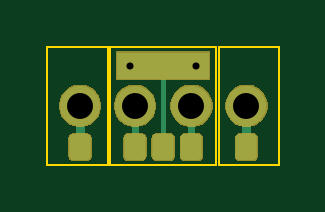
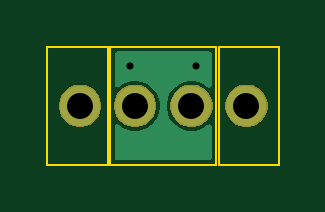
Circuit board: 11 layer files. Board 9.8 x 5.0 mm.
- bottom_copper: case_pins-B_Cu.gbr (3421 bytes)
- bottom_mask: case_pins-B_Mask.gbr (3817 bytes)
- paste: case_pins-B_Paste.gbr (454 bytes)
- bottom_silk: case_pins-B_Silkscreen.gbr (3827 bytes)
- outline: case_pins-Edge_Cuts.gbr (1084 bytes)
- top_copper: case_pins-F_Cu.gbr (2562 bytes)
- top_mask: case_pins-F_Mask.gbr (13220 bytes)
- paste: case_pins-F_Paste.gbr (454 bytes)
- top_silk: case_pins-F_Silkscreen.gbr (13230 bytes)
- drill: case_pins-NPTH.drl (264 bytes)
- drill: case_pins-PTH.drl (461 bytes)

=== bottom_copper: case_pins-B_Cu.gbr ===
%TF.GenerationSoftware,KiCad,Pcbnew,10.0.8*%
%TF.CreationDate,2026-11-13T04:03:37+01:00*%
%TF.ProjectId,case_pins,63617365-5f70-4696-9e73-2e6b69636164,rev?*%
%TF.SameCoordinates,Original*%
%TF.FileFunction,Copper,L2,Bot*%
%TF.FilePolarity,Positive*%
%FSLAX46Y46*%
G04 Gerber Fmt 4.6, Leading zero omitted, Abs format (unit mm)*
G04 Created by KiCad (PCBNEW 10.0.8) date 2026-11-13 04:03:37*
%MOMM*%
%LPD*%
G01*
G04 APERTURE LIST*
%TA.AperFunction,ComponentPad*%
%ADD10C,1.700000*%
%TD*%
%TA.AperFunction,ViaPad*%
%ADD11C,0.600000*%
%TD*%
G04 APERTURE END LIST*
D10*
%TO.P,P2,1*%
%TO.N,USB_D-*%
X98803000Y-100000000D03*
%TD*%
%TO.P,P4,1*%
%TO.N,GND*%
X103521000Y-100000000D03*
%TD*%
%TO.P,P3,1*%
%TO.N,USB_D+*%
X101197000Y-100000000D03*
%TD*%
%TO.P,P1,1*%
%TO.N,VRING*%
X96479000Y-100000000D03*
%TD*%
D11*
%TO.N,RING_TOUCH*%
X98600000Y-98300000D03*
X101400000Y-98300000D03*
%TD*%
%TA.AperFunction,Conductor*%
%TO.N,RING_TOUCH*%
G36*
X102008691Y-97719407D02*
G01*
X102044655Y-97768907D01*
X102049500Y-97799500D01*
X102049500Y-99127860D01*
X102030593Y-99186051D01*
X101981093Y-99222015D01*
X101919907Y-99222015D01*
X101880498Y-99197866D01*
X101866655Y-99184023D01*
X101694598Y-99069059D01*
X101694599Y-99069059D01*
X101694597Y-99069058D01*
X101503418Y-98989869D01*
X101300467Y-98949500D01*
X101300465Y-98949500D01*
X101093535Y-98949500D01*
X101093532Y-98949500D01*
X100890581Y-98989869D01*
X100699402Y-99069058D01*
X100527348Y-99184020D01*
X100381020Y-99330348D01*
X100266058Y-99502402D01*
X100186869Y-99693581D01*
X100146500Y-99896532D01*
X100146500Y-100103467D01*
X100186869Y-100306418D01*
X100266058Y-100497597D01*
X100266059Y-100497598D01*
X100381023Y-100669655D01*
X100527345Y-100815977D01*
X100699402Y-100930941D01*
X100890580Y-101010130D01*
X101093535Y-101050500D01*
X101093536Y-101050500D01*
X101300464Y-101050500D01*
X101300465Y-101050500D01*
X101503420Y-101010130D01*
X101694598Y-100930941D01*
X101866655Y-100815977D01*
X101880498Y-100802133D01*
X101935013Y-100774358D01*
X101995445Y-100783929D01*
X102038710Y-100827194D01*
X102049500Y-100872139D01*
X102049500Y-102200500D01*
X102030593Y-102258691D01*
X101981093Y-102294655D01*
X101950500Y-102299500D01*
X98049500Y-102299500D01*
X97991309Y-102280593D01*
X97955345Y-102231093D01*
X97950500Y-102200500D01*
X97950500Y-100872139D01*
X97969407Y-100813948D01*
X98018907Y-100777984D01*
X98080093Y-100777984D01*
X98119501Y-100802133D01*
X98133345Y-100815977D01*
X98305402Y-100930941D01*
X98496580Y-101010130D01*
X98699535Y-101050500D01*
X98699536Y-101050500D01*
X98906464Y-101050500D01*
X98906465Y-101050500D01*
X99109420Y-101010130D01*
X99300598Y-100930941D01*
X99472655Y-100815977D01*
X99618977Y-100669655D01*
X99733941Y-100497598D01*
X99813130Y-100306420D01*
X99853500Y-100103465D01*
X99853500Y-99896535D01*
X99813130Y-99693580D01*
X99733941Y-99502402D01*
X99618977Y-99330345D01*
X99472655Y-99184023D01*
X99300598Y-99069059D01*
X99300599Y-99069059D01*
X99300597Y-99069058D01*
X99109418Y-98989869D01*
X98906467Y-98949500D01*
X98906465Y-98949500D01*
X98699535Y-98949500D01*
X98699532Y-98949500D01*
X98496581Y-98989869D01*
X98305402Y-99069058D01*
X98133347Y-99184021D01*
X98119502Y-99197866D01*
X98064984Y-99225642D01*
X98004552Y-99216068D01*
X97961289Y-99172803D01*
X97950500Y-99127860D01*
X97950500Y-97799500D01*
X97969407Y-97741309D01*
X98018907Y-97705345D01*
X98049500Y-97700500D01*
X101950500Y-97700500D01*
X102008691Y-97719407D01*
G37*
%TD.AperFunction*%
%TD*%
M02*

=== bottom_mask: case_pins-B_Mask.gbr ===
%TF.GenerationSoftware,KiCad,Pcbnew,10.0.8*%
%TF.CreationDate,2026-11-13T04:03:37+01:00*%
%TF.ProjectId,case_pins,63617365-5f70-4696-9e73-2e6b69636164,rev?*%
%TF.SameCoordinates,Original*%
%TF.FileFunction,Soldermask,Bot*%
%TF.FilePolarity,Negative*%
%FSLAX46Y46*%
G04 Gerber Fmt 4.6, Leading zero omitted, Abs format (unit mm)*
G04 Created by KiCad (PCBNEW 10.0.8) date 2026-11-13 04:03:37*
%MOMM*%
%LPD*%
G01*
G04 APERTURE LIST*
G04 APERTURE END LIST*
G36*
X96740256Y-99138754D02*
G01*
X96903257Y-99206271D01*
X97049954Y-99304291D01*
X97174709Y-99429046D01*
X97272729Y-99575743D01*
X97340246Y-99738744D01*
X97374666Y-99911785D01*
X97374666Y-100088215D01*
X97340246Y-100261256D01*
X97272729Y-100424257D01*
X97174709Y-100570954D01*
X97049954Y-100695709D01*
X96903257Y-100793729D01*
X96740256Y-100861246D01*
X96567215Y-100895666D01*
X96390785Y-100895666D01*
X96217744Y-100861246D01*
X96054743Y-100793729D01*
X95908046Y-100695709D01*
X95783291Y-100570954D01*
X95685271Y-100424257D01*
X95617754Y-100261256D01*
X95583334Y-100088215D01*
X95583334Y-99911785D01*
X95617754Y-99738744D01*
X95685271Y-99575743D01*
X95783291Y-99429046D01*
X95908046Y-99304291D01*
X96054743Y-99206271D01*
X96217744Y-99138754D01*
X96390785Y-99104334D01*
X96567215Y-99104334D01*
X96740256Y-99138754D01*
G37*
G36*
X99064256Y-99138754D02*
G01*
X99227257Y-99206271D01*
X99373954Y-99304291D01*
X99498709Y-99429046D01*
X99596729Y-99575743D01*
X99664246Y-99738744D01*
X99698666Y-99911785D01*
X99698666Y-100088215D01*
X99664246Y-100261256D01*
X99596729Y-100424257D01*
X99498709Y-100570954D01*
X99373954Y-100695709D01*
X99227257Y-100793729D01*
X99064256Y-100861246D01*
X98891215Y-100895666D01*
X98714785Y-100895666D01*
X98541744Y-100861246D01*
X98378743Y-100793729D01*
X98232046Y-100695709D01*
X98107291Y-100570954D01*
X98009271Y-100424257D01*
X97941754Y-100261256D01*
X97907334Y-100088215D01*
X97907334Y-99911785D01*
X97941754Y-99738744D01*
X98009271Y-99575743D01*
X98107291Y-99429046D01*
X98232046Y-99304291D01*
X98378743Y-99206271D01*
X98541744Y-99138754D01*
X98714785Y-99104334D01*
X98891215Y-99104334D01*
X99064256Y-99138754D01*
G37*
G36*
X101458256Y-99138754D02*
G01*
X101621257Y-99206271D01*
X101767954Y-99304291D01*
X101892709Y-99429046D01*
X101990729Y-99575743D01*
X102058246Y-99738744D01*
X102092666Y-99911785D01*
X102092666Y-100088215D01*
X102058246Y-100261256D01*
X101990729Y-100424257D01*
X101892709Y-100570954D01*
X101767954Y-100695709D01*
X101621257Y-100793729D01*
X101458256Y-100861246D01*
X101285215Y-100895666D01*
X101108785Y-100895666D01*
X100935744Y-100861246D01*
X100772743Y-100793729D01*
X100626046Y-100695709D01*
X100501291Y-100570954D01*
X100403271Y-100424257D01*
X100335754Y-100261256D01*
X100301334Y-100088215D01*
X100301334Y-99911785D01*
X100335754Y-99738744D01*
X100403271Y-99575743D01*
X100501291Y-99429046D01*
X100626046Y-99304291D01*
X100772743Y-99206271D01*
X100935744Y-99138754D01*
X101108785Y-99104334D01*
X101285215Y-99104334D01*
X101458256Y-99138754D01*
G37*
G36*
X103782256Y-99138754D02*
G01*
X103945257Y-99206271D01*
X104091954Y-99304291D01*
X104216709Y-99429046D01*
X104314729Y-99575743D01*
X104382246Y-99738744D01*
X104416666Y-99911785D01*
X104416666Y-100088215D01*
X104382246Y-100261256D01*
X104314729Y-100424257D01*
X104216709Y-100570954D01*
X104091954Y-100695709D01*
X103945257Y-100793729D01*
X103782256Y-100861246D01*
X103609215Y-100895666D01*
X103432785Y-100895666D01*
X103259744Y-100861246D01*
X103096743Y-100793729D01*
X102950046Y-100695709D01*
X102825291Y-100570954D01*
X102727271Y-100424257D01*
X102659754Y-100261256D01*
X102625334Y-100088215D01*
X102625334Y-99911785D01*
X102659754Y-99738744D01*
X102727271Y-99575743D01*
X102825291Y-99429046D01*
X102950046Y-99304291D01*
X103096743Y-99206271D01*
X103259744Y-99138754D01*
X103432785Y-99104334D01*
X103609215Y-99104334D01*
X103782256Y-99138754D01*
G37*
M02*

=== paste: case_pins-B_Paste.gbr ===
%TF.GenerationSoftware,KiCad,Pcbnew,10.0.8*%
%TF.CreationDate,2026-11-13T04:03:37+01:00*%
%TF.ProjectId,case_pins,63617365-5f70-4696-9e73-2e6b69636164,rev?*%
%TF.SameCoordinates,Original*%
%TF.FileFunction,Paste,Bot*%
%TF.FilePolarity,Positive*%
%FSLAX46Y46*%
G04 Gerber Fmt 4.6, Leading zero omitted, Abs format (unit mm)*
G04 Created by KiCad (PCBNEW 10.0.8) date 2026-11-13 04:03:37*
%MOMM*%
%LPD*%
G01*
G04 APERTURE LIST*
G04 APERTURE END LIST*
M02*

=== bottom_silk: case_pins-B_Silkscreen.gbr ===
%TF.GenerationSoftware,KiCad,Pcbnew,10.0.8*%
%TF.CreationDate,2026-11-13T04:03:37+01:00*%
%TF.ProjectId,case_pins,63617365-5f70-4696-9e73-2e6b69636164,rev?*%
%TF.SameCoordinates,Original*%
%TF.FileFunction,Legend,Bot*%
%TF.FilePolarity,Positive*%
%FSLAX46Y46*%
G04 Gerber Fmt 4.6, Leading zero omitted, Abs format (unit mm)*
G04 Created by KiCad (PCBNEW 10.0.8) date 2026-11-13 04:03:37*
%MOMM*%
%LPD*%
G01*
G04 APERTURE LIST*
G04 APERTURE END LIST*
%LPC*%
G36*
X96740256Y-99138754D02*
G01*
X96903257Y-99206271D01*
X97049954Y-99304291D01*
X97174709Y-99429046D01*
X97272729Y-99575743D01*
X97340246Y-99738744D01*
X97374666Y-99911785D01*
X97374666Y-100088215D01*
X97340246Y-100261256D01*
X97272729Y-100424257D01*
X97174709Y-100570954D01*
X97049954Y-100695709D01*
X96903257Y-100793729D01*
X96740256Y-100861246D01*
X96567215Y-100895666D01*
X96390785Y-100895666D01*
X96217744Y-100861246D01*
X96054743Y-100793729D01*
X95908046Y-100695709D01*
X95783291Y-100570954D01*
X95685271Y-100424257D01*
X95617754Y-100261256D01*
X95583334Y-100088215D01*
X95583334Y-99911785D01*
X95617754Y-99738744D01*
X95685271Y-99575743D01*
X95783291Y-99429046D01*
X95908046Y-99304291D01*
X96054743Y-99206271D01*
X96217744Y-99138754D01*
X96390785Y-99104334D01*
X96567215Y-99104334D01*
X96740256Y-99138754D01*
G37*
G36*
X99064256Y-99138754D02*
G01*
X99227257Y-99206271D01*
X99373954Y-99304291D01*
X99498709Y-99429046D01*
X99596729Y-99575743D01*
X99664246Y-99738744D01*
X99698666Y-99911785D01*
X99698666Y-100088215D01*
X99664246Y-100261256D01*
X99596729Y-100424257D01*
X99498709Y-100570954D01*
X99373954Y-100695709D01*
X99227257Y-100793729D01*
X99064256Y-100861246D01*
X98891215Y-100895666D01*
X98714785Y-100895666D01*
X98541744Y-100861246D01*
X98378743Y-100793729D01*
X98232046Y-100695709D01*
X98107291Y-100570954D01*
X98009271Y-100424257D01*
X97941754Y-100261256D01*
X97907334Y-100088215D01*
X97907334Y-99911785D01*
X97941754Y-99738744D01*
X98009271Y-99575743D01*
X98107291Y-99429046D01*
X98232046Y-99304291D01*
X98378743Y-99206271D01*
X98541744Y-99138754D01*
X98714785Y-99104334D01*
X98891215Y-99104334D01*
X99064256Y-99138754D01*
G37*
G36*
X101458256Y-99138754D02*
G01*
X101621257Y-99206271D01*
X101767954Y-99304291D01*
X101892709Y-99429046D01*
X101990729Y-99575743D01*
X102058246Y-99738744D01*
X102092666Y-99911785D01*
X102092666Y-100088215D01*
X102058246Y-100261256D01*
X101990729Y-100424257D01*
X101892709Y-100570954D01*
X101767954Y-100695709D01*
X101621257Y-100793729D01*
X101458256Y-100861246D01*
X101285215Y-100895666D01*
X101108785Y-100895666D01*
X100935744Y-100861246D01*
X100772743Y-100793729D01*
X100626046Y-100695709D01*
X100501291Y-100570954D01*
X100403271Y-100424257D01*
X100335754Y-100261256D01*
X100301334Y-100088215D01*
X100301334Y-99911785D01*
X100335754Y-99738744D01*
X100403271Y-99575743D01*
X100501291Y-99429046D01*
X100626046Y-99304291D01*
X100772743Y-99206271D01*
X100935744Y-99138754D01*
X101108785Y-99104334D01*
X101285215Y-99104334D01*
X101458256Y-99138754D01*
G37*
G36*
X103782256Y-99138754D02*
G01*
X103945257Y-99206271D01*
X104091954Y-99304291D01*
X104216709Y-99429046D01*
X104314729Y-99575743D01*
X104382246Y-99738744D01*
X104416666Y-99911785D01*
X104416666Y-100088215D01*
X104382246Y-100261256D01*
X104314729Y-100424257D01*
X104216709Y-100570954D01*
X104091954Y-100695709D01*
X103945257Y-100793729D01*
X103782256Y-100861246D01*
X103609215Y-100895666D01*
X103432785Y-100895666D01*
X103259744Y-100861246D01*
X103096743Y-100793729D01*
X102950046Y-100695709D01*
X102825291Y-100570954D01*
X102727271Y-100424257D01*
X102659754Y-100261256D01*
X102625334Y-100088215D01*
X102625334Y-99911785D01*
X102659754Y-99738744D01*
X102727271Y-99575743D01*
X102825291Y-99429046D01*
X102950046Y-99304291D01*
X103096743Y-99206271D01*
X103259744Y-99138754D01*
X103432785Y-99104334D01*
X103609215Y-99104334D01*
X103782256Y-99138754D01*
G37*
%LPD*%
M02*

=== outline: case_pins-Edge_Cuts.gbr ===
%TF.GenerationSoftware,KiCad,Pcbnew,10.0.8*%
%TF.CreationDate,2026-11-13T04:03:37+01:00*%
%TF.ProjectId,case_pins,63617365-5f70-4696-9e73-2e6b69636164,rev?*%
%TF.SameCoordinates,Original*%
%TF.FileFunction,Profile,NP*%
%FSLAX46Y46*%
G04 Gerber Fmt 4.6, Leading zero omitted, Abs format (unit mm)*
G04 Created by KiCad (PCBNEW 10.0.8) date 2026-11-13 04:03:37*
%MOMM*%
%LPD*%
G01*
G04 APERTURE LIST*
%TA.AperFunction,Profile*%
%ADD10C,0.100000*%
%TD*%
G04 APERTURE END LIST*
D10*
X95100000Y-97500000D02*
X95100000Y-102500000D01*
X95100000Y-102500000D02*
X97650000Y-102500000D01*
X97650000Y-97500000D02*
X95100000Y-97500000D01*
X97650000Y-102500000D02*
X97650000Y-97500000D01*
X97750000Y-97500000D02*
X97750000Y-102500000D01*
X97750000Y-102500000D02*
X102250000Y-102500000D01*
X102250000Y-97500000D02*
X97750000Y-97500000D01*
X102250000Y-102500000D02*
X102250000Y-97500000D01*
X102350000Y-97500000D02*
X102350000Y-102500000D01*
X102350000Y-102500000D02*
X104900000Y-102500000D01*
X104900000Y-97500000D02*
X102350000Y-97500000D01*
X104900000Y-102500000D02*
X104900000Y-97500000D01*
M02*

=== top_copper: case_pins-F_Cu.gbr (2562 bytes, source withheld) ===
=== top_mask: case_pins-F_Mask.gbr (13220 bytes, source omitted) ===
=== paste: case_pins-F_Paste.gbr ===
%TF.GenerationSoftware,KiCad,Pcbnew,10.0.8*%
%TF.CreationDate,2026-11-13T04:03:37+01:00*%
%TF.ProjectId,case_pins,63617365-5f70-4696-9e73-2e6b69636164,rev?*%
%TF.SameCoordinates,Original*%
%TF.FileFunction,Paste,Top*%
%TF.FilePolarity,Positive*%
%FSLAX46Y46*%
G04 Gerber Fmt 4.6, Leading zero omitted, Abs format (unit mm)*
G04 Created by KiCad (PCBNEW 10.0.8) date 2026-11-13 04:03:37*
%MOMM*%
%LPD*%
G01*
G04 APERTURE LIST*
G04 APERTURE END LIST*
M02*

=== top_silk: case_pins-F_Silkscreen.gbr (13230 bytes, source omitted) ===
=== drill: case_pins-NPTH.drl ===
M48
; DRILL file KiCad 10.0.8 date 2026-11-13T04:03:37
; FORMAT={-:-/ absolute / metric / decimal}
; #@! TF.CreationDate,2026-11-13T04:03:37+01:00
; #@! TF.GenerationSoftware,Kicad,Pcbnew,10.0.8
; #@! TF.FileFunction,NonPlated,1,2,NPTH
FMAT,2
METRIC
%
G90
G05
M30

=== drill: case_pins-PTH.drl ===
M48
; DRILL file KiCad 10.0.8 date 2026-11-13T04:03:37
; FORMAT={-:-/ absolute / metric / decimal}
; #@! TF.CreationDate,2026-11-13T04:03:37+01:00
; #@! TF.GenerationSoftware,Kicad,Pcbnew,10.0.8
; #@! TF.FileFunction,Plated,1,2,PTH
FMAT,2
METRIC
; #@! TA.AperFunction,Plated,PTH,ViaDrill
T1C0.300
; #@! TA.AperFunction,Plated,PTH,ComponentDrill
T2C1.100
%
G90
G05
T1
X98.6Y-98.3
X101.4Y-98.3
T2
X96.479Y-100.0
X98.803Y-100.0
X101.197Y-100.0
X103.521Y-100.0
M30
